20-way image classification set "dataset" from GitHub (Anggerdhismakusuma/Let-Them-Cook); label vocabulary: apple pie, baby back ribs, baklava, beef carpaccio, beef tartare, breakfast burrito, caesar salad, cheesecake, chicken curry, churros, donuts, edamame, falafel, french fries, frozen yogurt, grilled cheese sandwich, hamburger, hot and sour soup, ice cream, lasagna.

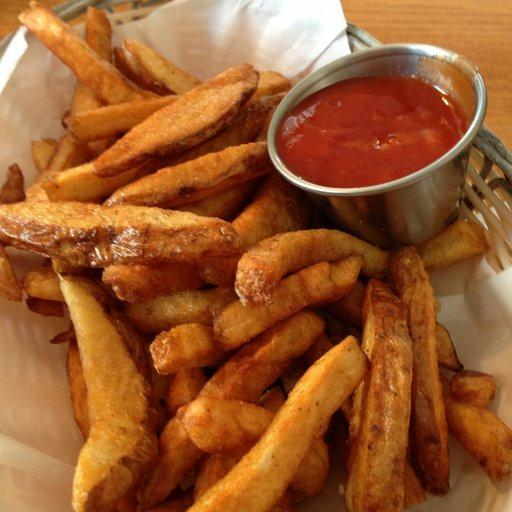
Label: french fries

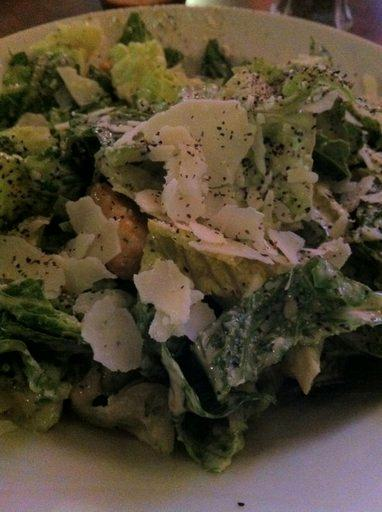
Label: caesar salad

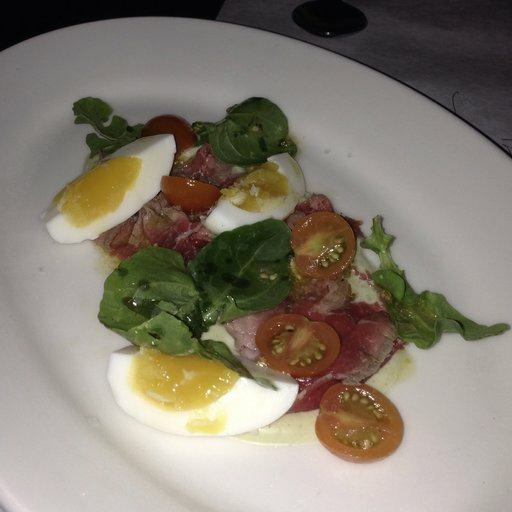
Label: beef carpaccio

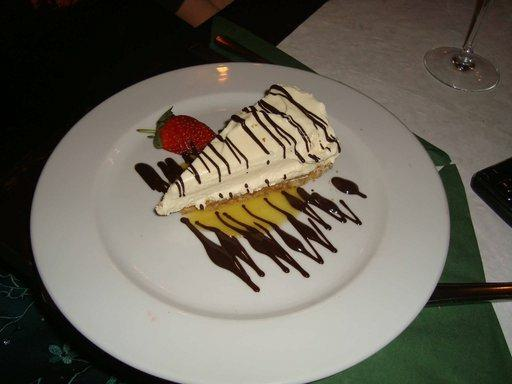
Label: cheesecake

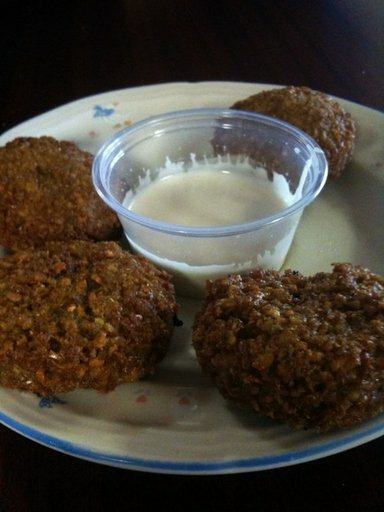
Label: falafel

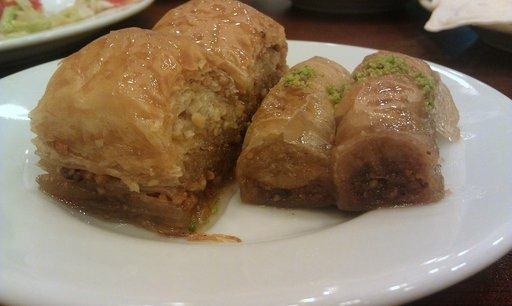
Label: baklava
